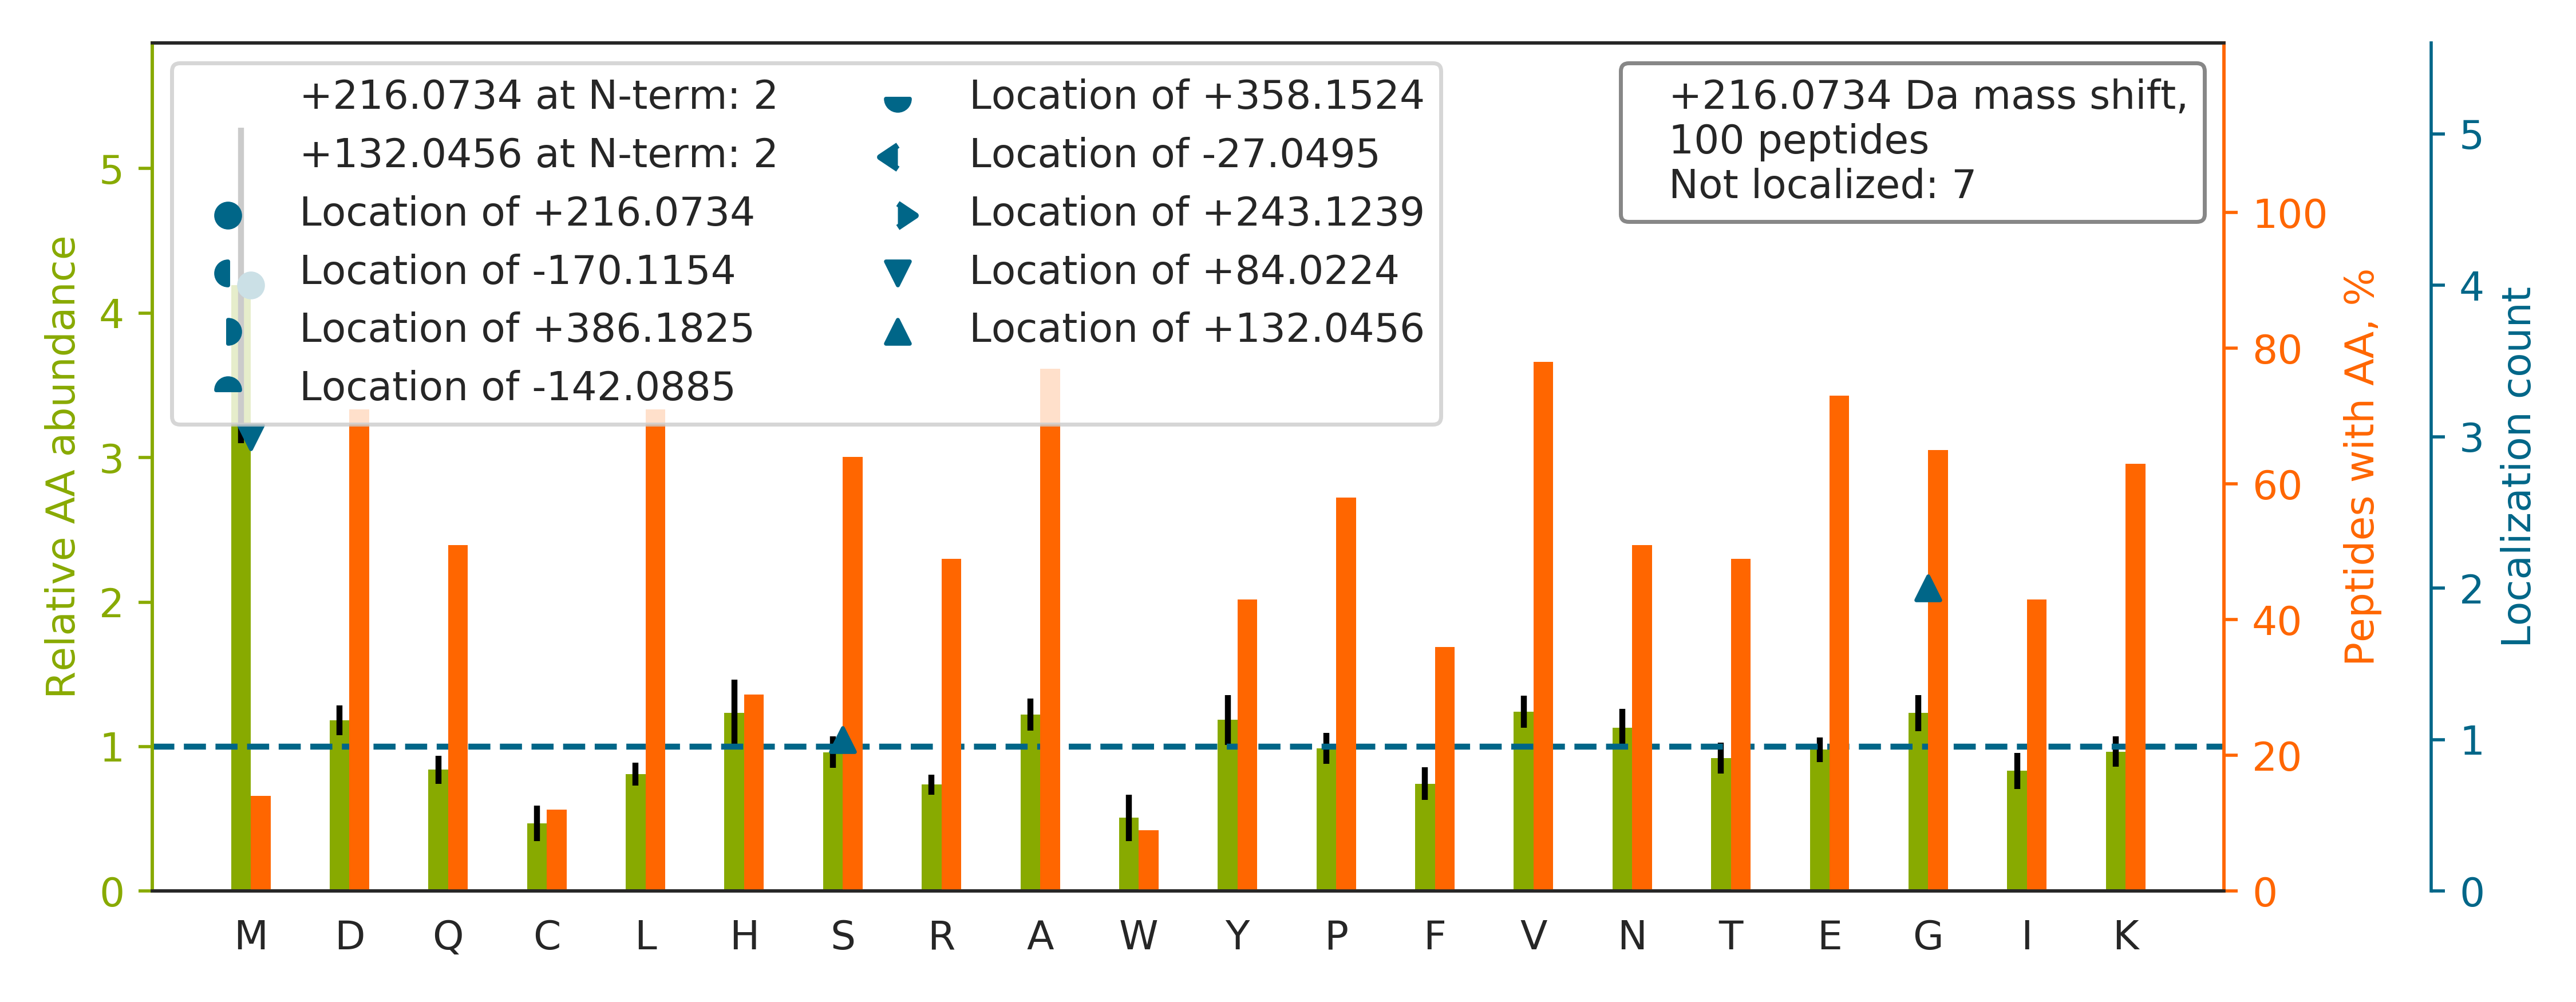

The file beside this chart, header and first rows:
top isoform	localization score	spectrum
NPAAEAEFNILLATDSYK		88CPTAC_COprospective_W_VU_20160705_11CO…
DDQVTVIGAGVTLHEALAAAELLKK		30CPTAC_COprospective_W_VU_20150810_20CO…
ELSDANLQTLTEYLKK		56CPTAC_COprospective_W_VU_20160303_01CO…
DPFLVLLHSVSSSLSSSELTELK		44CPTAC_COprospective_W_VU_20151202_20CO…
QNDAGEFVDLYVPR		10CPTAC_COprospective_W_VU_20151002_05CO…
TTGIVMDSGDGVTHTVPIYEGYALPHAILR		84CPTAC_COprospective_W_VU_20160916_05CO…
DNYADLSDTELTTLLR		50CPTAC_COprospective_W_VU_20151222_05CO…
DALQLANSAFAVDLFK		44CPTAC_COprospective_W_VU_20151202_20CO…
TDGGTTDYAAPVK		32CPTAC_COprospective_W_VU_20150818_20CO…
EGDAVEAIVEESETFIK		52CPTAC_COprospective_W_VU_20160223_11CO…
ESYDIIANQPVVIDNGSGVIK		87CPTAC_COprospective_W_VU_20160701_09CO…
M[+216]CGAPSATQPATAETQHIADQVR	0.9969	45CPTAC_COprospective_W_VU_20151202_05CO…
QNDAGEFVDLYVPRK		43CPTAC_COprospective_W_VU_20151130_01CO…
VLGAFSDGLAHLDNLK		56CPTAC_COprospective_W_VU_20160303_01CO…
NSNLVGAAHEELQQSR		52CPTAC_COprospective_W_VU_20160223_11CO…
TTGIVMDSGDGVTHIVPIYEGYALPHAILR		21CPTAC_COprospective_W_VU_20151112_20CO…
DSAGQDINLNSPNK		17CPTAC_COprospective_W_VU_20150807_09CO…
ELSDANLQTLTEYLK		56CPTAC_COprospective_W_VU_20160303_01CO…
YTAIPQSGSPFPGSVQDPGLHVWR		26CPTAC_COprospective_W_VU_20150810_05CO…
NAGSDPVVIVSAAR		16CPTAC_COprospective_W_VU_20151102_09CO…
DAGVTESGLNVTLTIR		45CPTAC_COprospective_W_VU_20151202_05CO…
VGGEAAAAVEELVSGVR		56CPTAC_COprospective_W_VU_20160303_01CO…
EAVLNELVSVEDLLK		42CPTAC_COprospective_W_VU_20151124_05CO…
DVLAEANGTFALNLLK		42CPTAC_COprospective_W_VU_20151124_05CO…
VAQPTITDNKDGTVTVR		70CPTAC_COprospective_W_VU_20160421_11CO…
AAEDDEDDDVDTKK		83CPTAC_COprospective_W_VU_20160524_05CO…
EALILEPSLYTVK		73CPTAC_COprospective_W_VU_20160422_11CO…
ESYHKPDQQK		54CPTAC_COprospective_W_VU_20160226_01CO…
KASGPPVSELITK		52CPTAC_COprospective_W_VU_20160223_11CO…
ENGYTYEDYKNTAEWLLSHTK		48CPTAC_COprospective_W_VU_20151209_15CO…
VNDPPVPALLWAQEVGQVLAGR		47CPTAC_COprospective_W_VU_20151209_21CO…
DGIVPDIAVGTKR		45CPTAC_COprospective_W_VU_20151202_05CO…
ENQVLTPHVYWAQR		45CPTAC_COprospective_W_VU_20151202_05CO…
YESLTDPSKLDSGK		69CPTAC_COprospective_W_VU_20160407_22CO…
NVDHEVNLLVEEIHR		45CPTAC_COprospective_W_VU_20151202_05CO…
TNEKVELQELNDR		81CPTAC_COprospective_W_VU_20160519_11CO…
EYLIGIQGPDYVLVASDR		53CPTAC_COprospective_W_VU_20160226_11CO…
EDSASASLSSAAATGTSTSTPAAPTAR		45CPTAC_COprospective_W_VU_20151202_05CO…
EDLDQSPLVSSSDSPPRPQPAFK		76CPTAC_COprospective_W_VU_20160502_11CO…
MTQIMFETFNTPAMYVAIQAVLSLYASGR		37CPTAC_COprospective_W_VU_20150904_16CO…
YICENQDSISSK		68CPTAC_COprospective_W_VU_20160406_14CO…
VSDTVVEPYNATLSIHQLVENTDETYCIDNEALYDICFR		40CPTAC_COprospective_W_VU_20150909_05CO…
TPCEEILVK		54CPTAC_COprospective_W_VU_20160226_01CO…
DFLLGNPFSSPVGQR		11CPTAC_COprospective_W_VU_20151002_05CO…
SLWIGYSFLMHTAAGAEGGGQSLVSPGSCLEDFR		37CPTAC_COprospective_W_VU_20150904_16CO…
GFSGLQGPPGPPGSPGEQGPSGASGPAGPR		69CPTAC_COprospective_W_VU_20160407_22CO…
EGSPIPVLTVPTAPYEDQRPAGGGGLR		33CPTAC_COprospective_W_VU_20150818_11CO…
GAVNMPFMDFLTEDGFEKGPEELR		63CPTAC_COprospective_W_VU_20160316_11CO…
VVAGVANALAHKYH		67CPTAC_COprospective_W_VU_20160324_16CO…
S[+132]HCIAEVENDEM[+84]PADLPSLAADFVESK	0.9435	63CPTAC_COprospective_W_VU_20160316_11CO…
GVAGVPAEFSIWTR		66CPTAC_COprospective_W_VU_20160323_11CO…
VAVNDAHLLQYNHR		54CPTAC_COprospective_W_VU_20160226_01CO…
NVGVAHSEVNPNTR		17CPTAC_COprospective_W_VU_20150807_09CO…
KESYSVYVYK		68CPTAC_COprospective_W_VU_20160406_14CO…
IAAQLLAYYFTELKDDQVK		22CPTAC_COprospective_W_VU_20150202_05CO…
GEPGPPGPAGFAGPPGADGQPGAK		45CPTAC_COprospective_W_VU_20151202_05CO…
M[+216]PCAEDYLSVVLNQLCVLHEK	1.0	31CPTAC_COprospective_W_VU_20150810_11CO…
DAVTYTEHAK		62CPTAC_COprospective_W_VU_20160311_05CO…
LVNSLYPDGSKPVK		53CPTAC_COprospective_W_VU_20160226_11CO…
LGEHNIEVLEGNEQFINAAK		65CPTAC_COprospective_W_VU_20160322_05CO…
... 40 more rows
